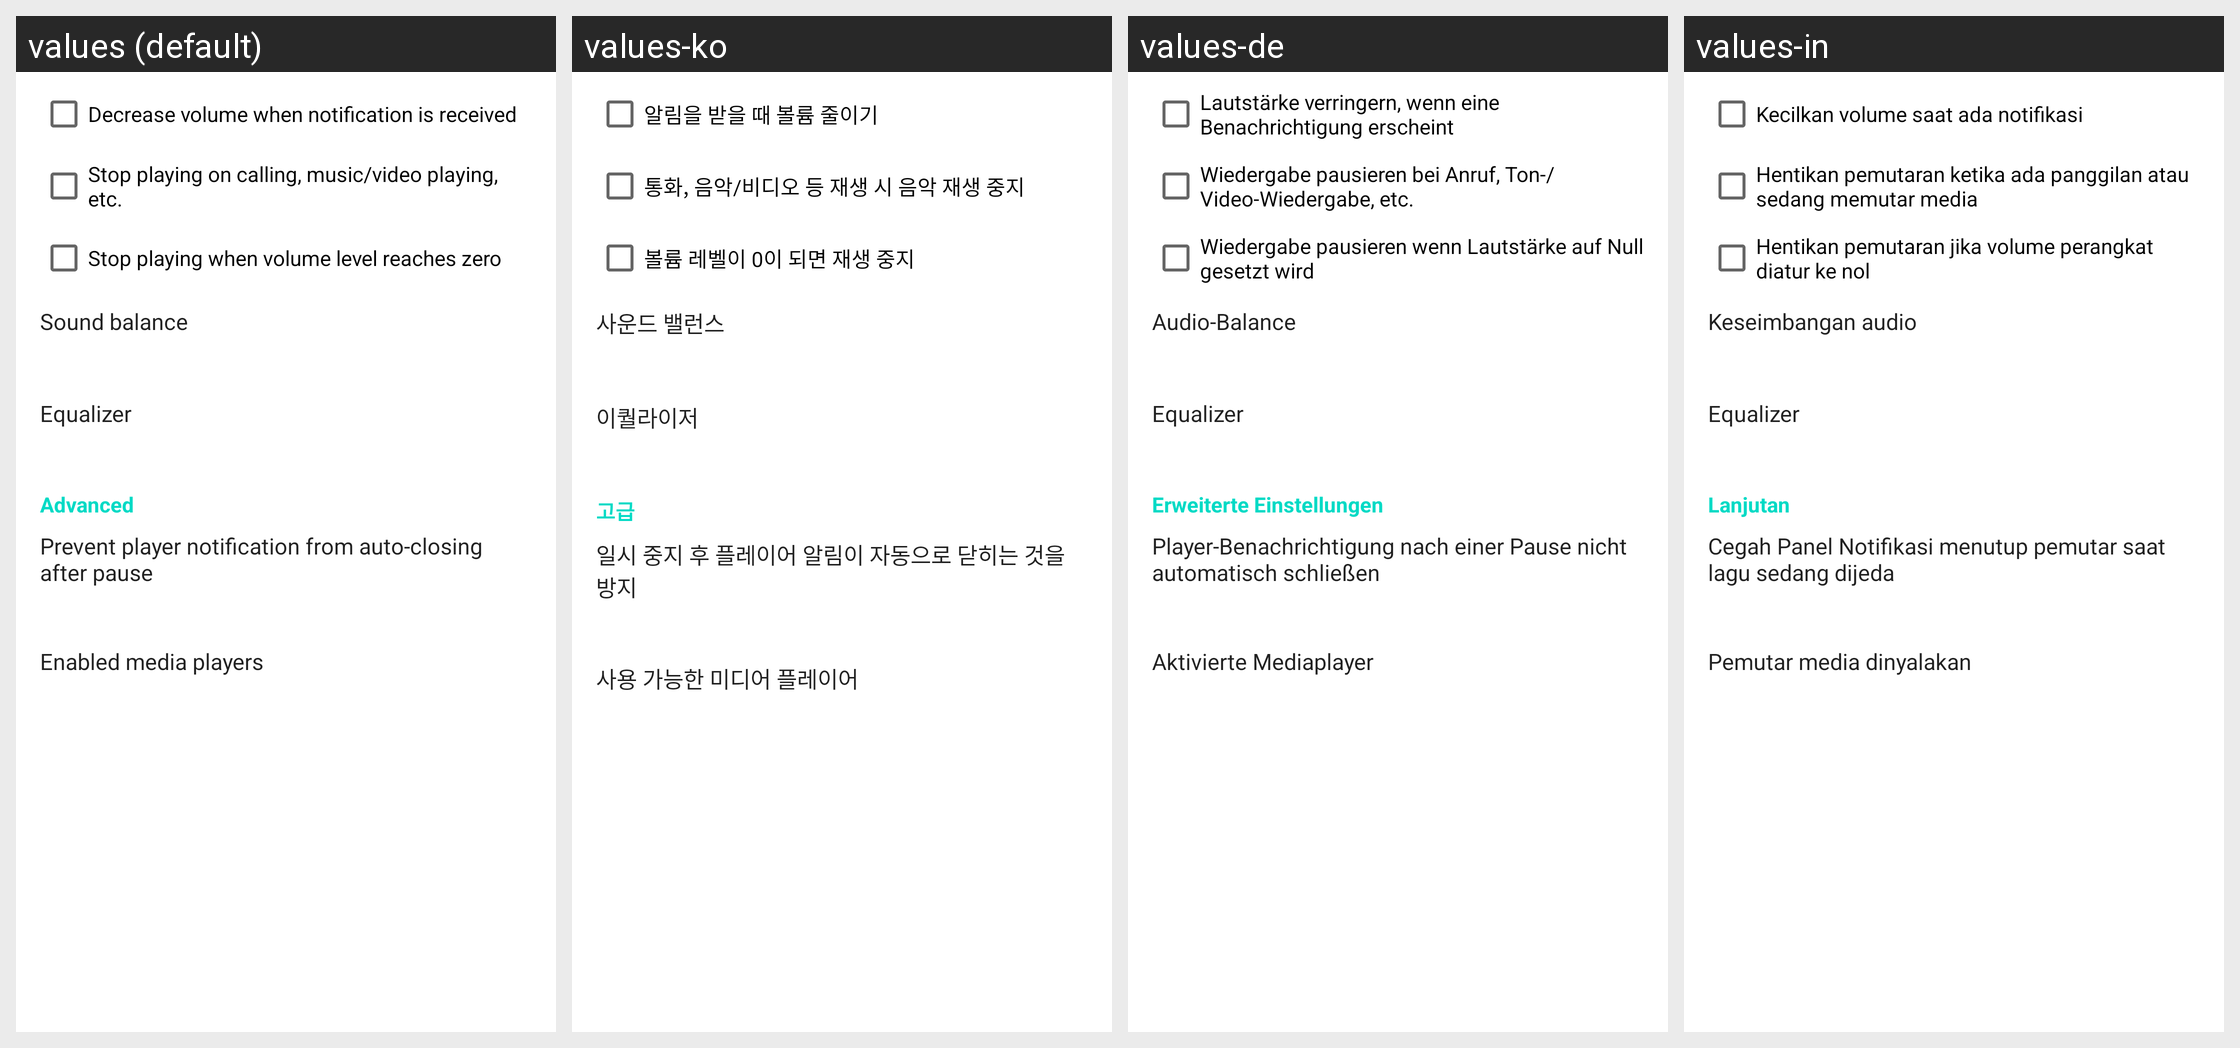

The same Android screen rendered under several of its app's locales, left to right. List the strings drawn on it with the default value and each locale's translation.
Android screen res/layout/fragment_settings_player.xml rendered under 4 locales, left to right: values (default), values-ko, values-de, values-in. Device: Nexus 5 (rendered at 1080×1920; each locale shown at half size, 540×960, under a caption strip naming it); theme AppTheme.
Other locales in the repository, not shown: values-be, values-cs, values-el, values-es, values-fr, values-pt, values-ru, values-tr, values-uk.
Strings drawn on this screen, with the default value and each locale's value (text and hints the layout hard-codes, and strings that could not be matched under every locale, appear in the picture but are not listed):

decrease_volume_on_notification
  values: Decrease volume when notification is received
  values-ko: 알림을 받을 때 볼륨 줄이기
  values-de: Lautstärke verringern, wenn eine Benachrichtigung erscheint
  values-in: Kecilkan volume saat ada notifikasi

pause_on_audiofocus_loss
  values: Stop playing on calling, music/video playing, etc.
  values-ko: 통화, 음악/비디오 등 재생 시 음악 재생 중지
  values-de: Wiedergabe pausieren bei Anruf, Ton-/Video-Wiedergabe, etc.
  values-in: Hentikan pemutaran ketika ada panggilan atau sedang memutar media

pause_on_zero_volume_level
  values: Stop playing when volume level reaches zero
  values-ko: 볼륨 레벨이 0이 되면 재생 중지
  values-de: Wiedergabe pausieren wenn Lautstärke auf Null gesetzt wird
  values-in: Hentikan pemutaran jika volume perangkat diatur ke nol

sound_balance
  values: Sound balance
  values-ko: 사운드 밸런스
  values-de: Audio-Balance
  values-in: Keseimbangan audio

equalizer
  values: Equalizer
  values-ko: 이퀄라이저
  values-de: Equalizer
  values-in: Equalizer

advanced_settings
  values: Advanced
  values-ko: 고급
  values-de: Erweiterte Einstellungen
  values-in: Lanjutan

keep_notification_after_pause
  values: Prevent player notification from auto-closing after pause
  values-ko: 일시 중지 후 플레이어 알림이 자동으로 닫히는 것을 방지
  values-de: Player-Benachrichtigung nach einer Pause nicht automatisch schließen
  values-in: Cegah Panel Notifikasi menutup pemutar saat lagu sedang dijeda

enabled_media_players
  values: Enabled media players
  values-ko: 사용 가능한 미디어 플레이어
  values-de: Aktivierte Mediaplayer
  values-in: Pemutar media dinyalakan
